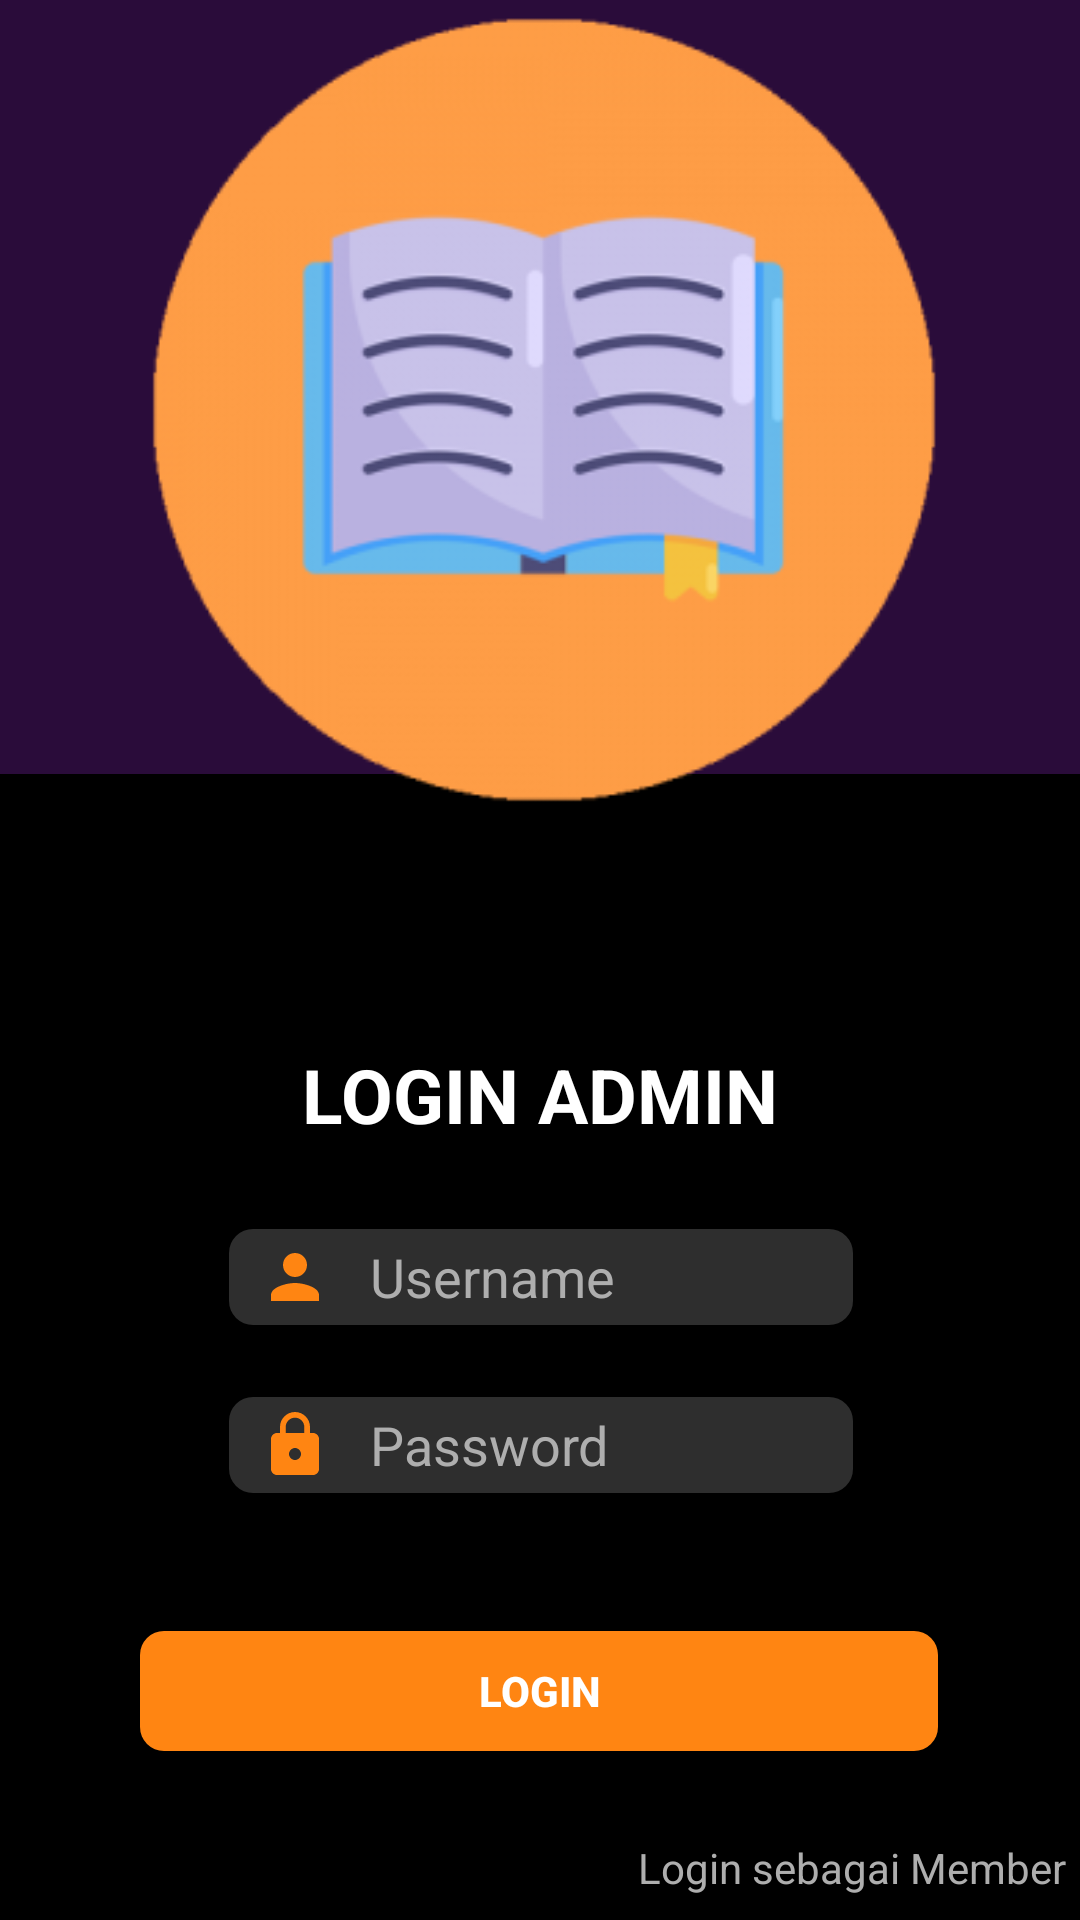

Android layout source for this screen:
<!-- AndroidManifest.xml: application theme Theme.ProjectUas_Perpus -->
<!-- res/layout/login_admin.xml -->
<?xml version="1.0" encoding="utf-8"?>
<androidx.constraintlayout.widget.ConstraintLayout xmlns:android="http://schemas.android.com/apk/res/android"
    xmlns:app="http://schemas.android.com/apk/res-auto"
    xmlns:tools="http://schemas.android.com/tools"
    android:layout_width="match_parent"
    android:layout_height="match_parent"
    android:background="@color/purple"
    tools:context=".MainActivity">

    <ImageView
        android:id="@+id/background_login"
        android:layout_width="1000dp"
        android:layout_height="430dp"
        android:layout_marginTop="9dp"
        app:layout_constraintBottom_toBottomOf="parent"
        app:layout_constraintEnd_toEndOf="parent"
        app:layout_constraintStart_toStartOf="parent"
        app:layout_constraintTop_toBottomOf="@+id/logo_login"
        app:layout_constraintVertical_bias="0.36"
        app:srcCompat="@drawable/kotakitem" />

    <ImageView
        android:id="@+id/logo_login"
        android:layout_width="296dp"
        android:layout_height="276dp"
        app:layout_constraintBottom_toTopOf="@+id/loginAdmin"
        app:layout_constraintEnd_toEndOf="parent"
        app:layout_constraintStart_toStartOf="parent"
        app:layout_constraintTop_toTopOf="parent"
        app:layout_constraintVertical_bias="0.177"
        app:srcCompat="@drawable/login_buku" />

    <TextView
        android:id="@+id/loginAdmin"
        android:layout_width="wrap_content"
        android:layout_height="wrap_content"
        android:layout_marginTop="72dp"
        android:text="LOGIN ADMIN"
        android:textColor="@color/white"
        android:textSize="25sp"
        android:textStyle="bold"
        app:layout_constraintEnd_toEndOf="parent"
        app:layout_constraintStart_toStartOf="parent"
        app:layout_constraintTop_toBottomOf="@+id/logo_login" />

    <EditText
        android:id="@+id/editusername_admin"
        android:layout_width="208dp"
        android:layout_height="32dp"
        android:layout_marginTop="28dp"
        android:background="@drawable/customedittext"
        android:drawableStart="@drawable/username"
        android:drawablePadding="13dp"
        android:elevation="3dp"
        android:ems="10"
        android:hint="Username"
        android:inputType="text"
        android:paddingStart="10dp"
        android:textColor="@color/white"
        android:textColorHint="#aeaeae"
        app:layout_constraintEnd_toEndOf="parent"
        app:layout_constraintHorizontal_bias="0.502"
        app:layout_constraintStart_toStartOf="parent"
        app:layout_constraintTop_toBottomOf="@+id/loginAdmin" />

    <EditText
        android:id="@+id/editPassword_admin"
        android:layout_width="208dp"
        android:layout_height="32dp"
        android:layout_marginTop="24dp"
        android:background="@drawable/customedittext"
        android:drawableStart="@drawable/password"
        android:drawablePadding="13dp"
        android:ems="10"
        android:hint="Password"
        android:inputType="textPassword"
        android:paddingStart="10dp"
        android:textColor="@color/white"
        android:textColorHint="#aeaeae"
        app:layout_constraintEnd_toEndOf="@+id/editusername_admin"
        app:layout_constraintHorizontal_bias="0.0"
        app:layout_constraintStart_toStartOf="@+id/editusername_admin"
        app:layout_constraintTop_toBottomOf="@+id/editusername_admin" />

    <androidx.appcompat.widget.AppCompatButton
        android:id="@+id/btnLogin_admin"
        android:layout_width="266dp"
        android:layout_height="40dp"
        android:layout_marginTop="46dp"
        android:background="@drawable/custom_btn"
        android:elevation="3dp"
        android:text="Login"
        android:textColor="@color/white"
        android:textStyle="bold"
        app:layout_constraintEnd_toEndOf="@+id/editPassword_admin"
        app:layout_constraintHorizontal_bias="0.517"
        app:layout_constraintStart_toStartOf="@+id/editPassword_admin"
        app:layout_constraintTop_toBottomOf="@+id/editPassword_admin" />

    <TextView
        android:id="@+id/memberLogin"
        android:layout_width="wrap_content"
        android:layout_height="wrap_content"
        android:layout_marginBottom="8dp"
        android:text="Login sebagai Member"
        android:textColor="#aeaeae"
        app:layout_constraintBottom_toBottomOf="parent"
        app:layout_constraintEnd_toEndOf="parent"
        app:layout_constraintHorizontal_bias="0.978"
        app:layout_constraintStart_toStartOf="parent" />


</androidx.constraintlayout.widget.ConstraintLayout>
<!-- resources referenced by this layout -->
<resources>
  <color name="purple">#2A0C3A</color>
  <color name="white">#FFFFFFFF</color>
  <!-- drawable custom_btn (drawable) -->
  <?xml version="1.0" encoding="utf-8"?>
  <shape android:shape="rectangle" xmlns:android="http://schemas.android.com/apk/res/android">
      <corners android:radius="8dp" />
      <solid android:color="@color/orange" />
  </shape>
  <!-- drawable customedittext (drawable) -->
  <?xml version="1.0" encoding="utf-8"?>
  <shape android:shape="rectangle" xmlns:android="http://schemas.android.com/apk/res/android">
      <corners android:radius="8dp" />
      <solid android:color="@color/lightblack" />
  </shape>
  <!-- drawable kotakitem (drawable) -->
  <vector xmlns:android="http://schemas.android.com/apk/res/android"
      android:width="1000dp"
      android:height="1000dp"
      android:viewportWidth="509"
      android:viewportHeight="424">
    <path
        android:pathData="M0,212l0,212 254.5,-0 254.5,-0 0,-212 0,-212 -254.5,-0 -254.5,-0 0,212z"
        android:fillColor="#000000"
        android:strokeColor="#00000000"/>
  </vector>
  <!-- drawable login_buku: png bitmap (drawable, 24035 bytes) -->
  <!-- drawable password (drawable) -->
  <vector android:height="24dp" android:tint="#FF8512"
      android:viewportHeight="24" android:viewportWidth="24"
      android:width="24dp" xmlns:android="http://schemas.android.com/apk/res/android">
      <path android:fillColor="@android:color/white" android:pathData="M18,8h-1L17,6c0,-2.76 -2.24,-5 -5,-5S7,3.24 7,6v2L6,8c-1.1,0 -2,0.9 -2,2v10c0,1.1 0.9,2 2,2h12c1.1,0 2,-0.9 2,-2L20,10c0,-1.1 -0.9,-2 -2,-2zM12,17c-1.1,0 -2,-0.9 -2,-2s0.9,-2 2,-2 2,0.9 2,2 -0.9,2 -2,2zM15.1,8L8.9,8L8.9,6c0,-1.71 1.39,-3.1 3.1,-3.1 1.71,0 3.1,1.39 3.1,3.1v2z"/>
  </vector>
  <!-- drawable username (drawable) -->
  <vector android:height="24dp" android:tint="#FF8512"
      android:viewportHeight="24" android:viewportWidth="24"
      android:width="24dp" xmlns:android="http://schemas.android.com/apk/res/android">
      <path android:fillColor="@android:color/white" android:pathData="M12,12c2.21,0 4,-1.79 4,-4s-1.79,-4 -4,-4 -4,1.79 -4,4 1.79,4 4,4zM12,14c-2.67,0 -8,1.34 -8,4v2h16v-2c0,-2.66 -5.33,-4 -8,-4z"/>
  </vector>
  <style name="Theme.ProjectUas_Perpus" parent="Base.Theme.ProjectUas_Perpus" />
  <color name="orange">#FF8512</color>
  <color name="lightblack">#2E2E2E</color>
  <style name="Base.Theme.ProjectUas_Perpus" parent="Theme.Material3.DayNight.NoActionBar">
          
          
      </style>
</resources>
